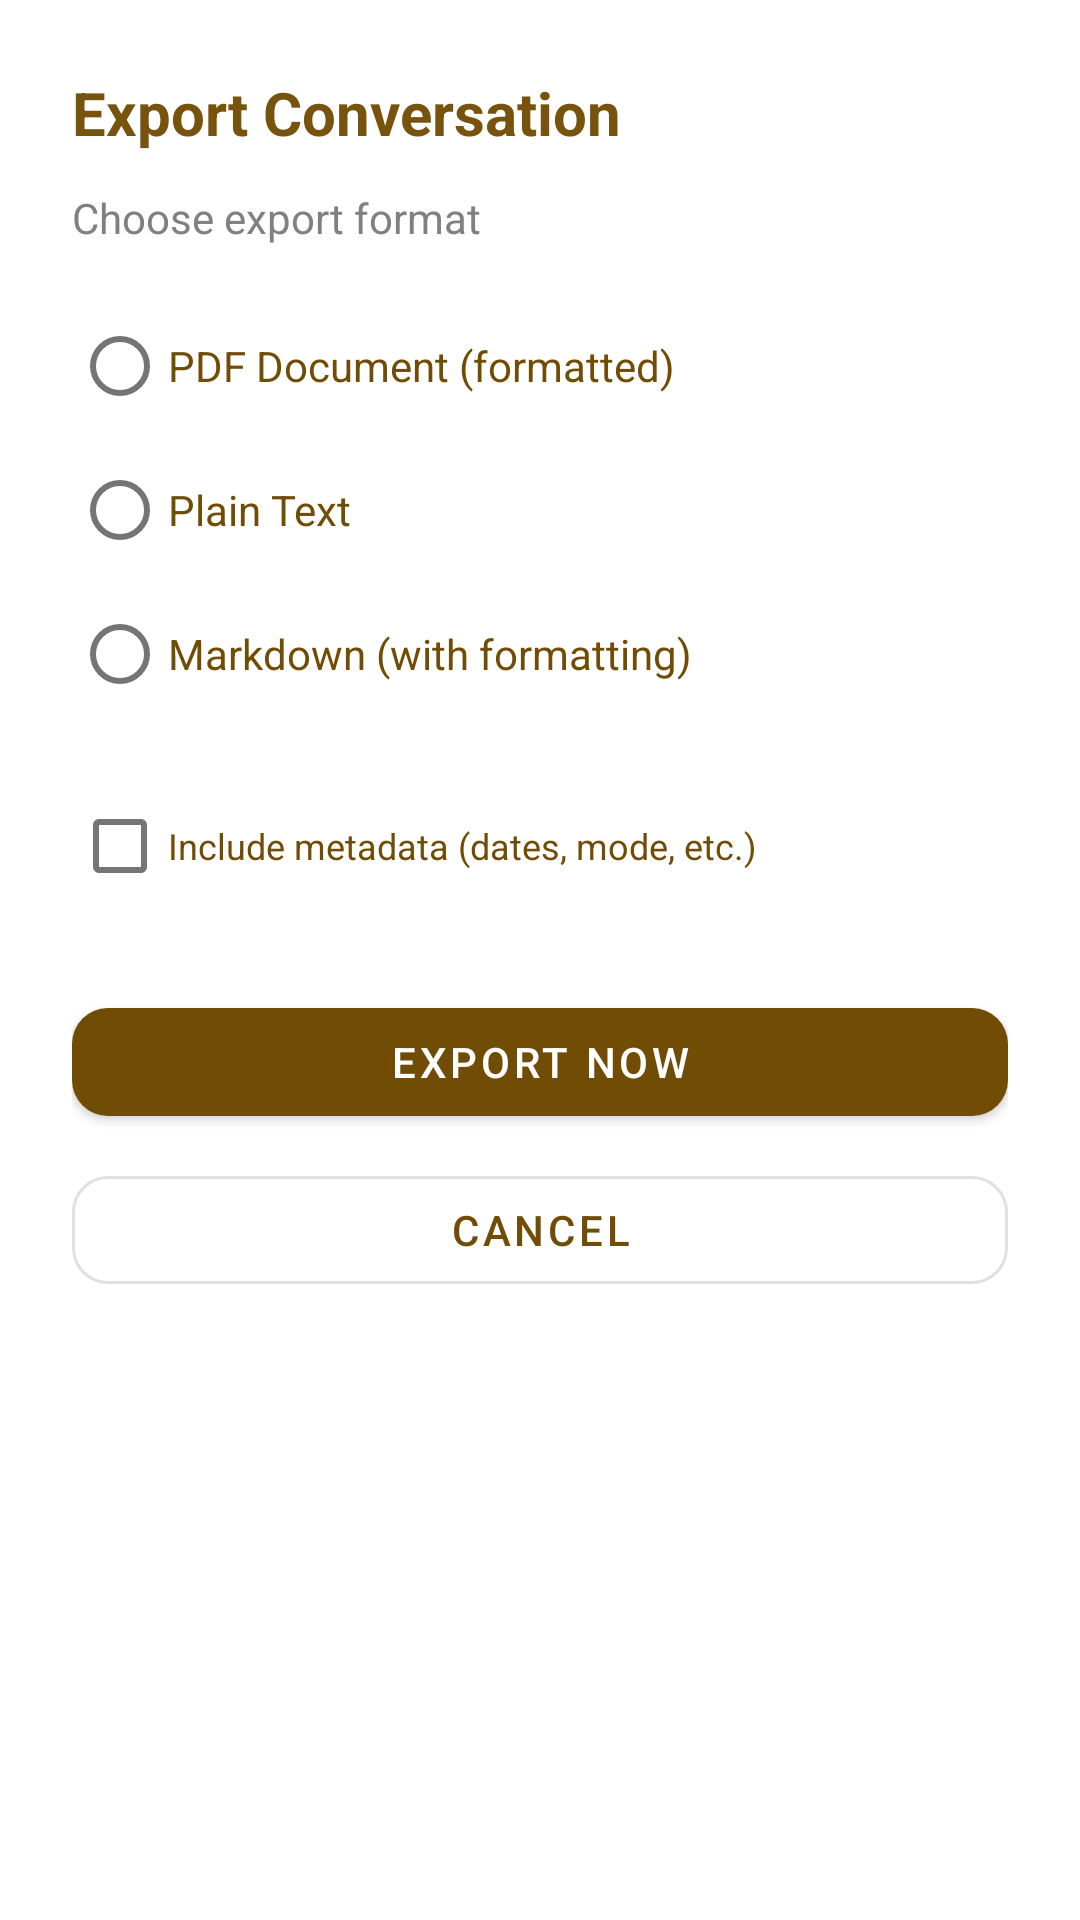

This screen was rendered from an Android layout file. Write that file and the resources it references.
<!-- AndroidManifest.xml: application theme Theme.TibetanKeyboard -->
<!-- res/layout/dialog_chat_export.xml -->
<?xml version="1.0" encoding="utf-8"?>
<LinearLayout xmlns:android="http://schemas.android.com/apk/res/android"
    xmlns:app="http://schemas.android.com/apk/res-auto"
    android:layout_width="match_parent"
    android:layout_height="wrap_content"
    android:background="@color/white"
    android:orientation="vertical"
    android:padding="@dimen/padding_large">

    
    <TextView
        android:layout_width="wrap_content"
        android:layout_height="wrap_content"
        android:text="@string/export_conversation"
        android:textColor="@color/brown_800"
        android:textSize="@dimen/text_size_headline_small"
        android:textStyle="bold" />

    
    <TextView
        android:layout_width="match_parent"
        android:layout_height="wrap_content"
        android:layout_marginTop="@dimen/spacing_12"
        android:text="@string/choose_export_format"
        android:textColor="@color/gray"
        android:textSize="@dimen/text_size_body_medium" />

    
    <RadioGroup
        android:id="@+id/export_format_group"
        android:layout_width="match_parent"
        android:layout_height="wrap_content"
        android:layout_marginTop="@dimen/spacing_16"
        android:orientation="vertical">

        <com.google.android.material.radiobutton.MaterialRadioButton
            android:id="@+id/format_pdf"
            android:layout_width="match_parent"
            android:layout_height="@dimen/touch_target_size"
            android:gravity="center_vertical"
            android:text="@string/format_pdf"
            android:textColor="@color/brown_700"
            android:textSize="@dimen/text_size_body_medium" />

        <com.google.android.material.radiobutton.MaterialRadioButton
            android:id="@+id/format_txt"
            android:layout_width="match_parent"
            android:layout_height="@dimen/touch_target_size"
            android:gravity="center_vertical"
            android:text="@string/format_txt"
            android:textColor="@color/brown_700"
            android:textSize="@dimen/text_size_body_medium" />

        <com.google.android.material.radiobutton.MaterialRadioButton
            android:id="@+id/format_markdown"
            android:layout_width="match_parent"
            android:layout_height="@dimen/touch_target_size"
            android:gravity="center_vertical"
            android:text="@string/format_markdown"
            android:textColor="@color/brown_700"
            android:textSize="@dimen/text_size_body_medium" />

    </RadioGroup>

    
    <com.google.android.material.checkbox.MaterialCheckBox
        android:id="@+id/include_metadata"
        android:layout_width="match_parent"
        android:layout_height="wrap_content"
        android:layout_marginTop="@dimen/spacing_16"
        android:text="@string/include_metadata"
        android:textColor="@color/brown_700"
        android:textSize="@dimen/text_size_body_small" />

    
    <com.google.android.material.button.MaterialButton
        android:id="@+id/btn_export"
        android:layout_width="match_parent"
        android:layout_height="wrap_content"
        android:layout_marginTop="@dimen/spacing_24"
        android:text="@string/export_now"
        android:textSize="@dimen/text_size_body_medium"
        app:cornerRadius="@dimen/corner_normal" />

    
    <com.google.android.material.button.MaterialButton
        android:id="@+id/btn_cancel"
        style="@style/Widget.MaterialComponents.Button.OutlinedButton"
        android:layout_width="match_parent"
        android:layout_height="wrap_content"
        android:layout_marginTop="@dimen/spacing_8"
        android:text="@string/cancel"
        android:textSize="@dimen/text_size_body_medium"
        app:cornerRadius="@dimen/corner_normal" />

</LinearLayout>
<!-- resources referenced by this layout -->
<resources>
  <color name="brown_700">#FF704C04</color>
  <color name="brown_800">#77530D</color>
  <color name="gray">#FF808080</color>
  <color name="white">#FFFFFFFF</color>
  <dimen name="corner_normal">12dp</dimen>
  <dimen name="padding_large">24dp</dimen>
  <dimen name="spacing_12">12dp</dimen>
  <dimen name="spacing_16">16dp</dimen>
  <dimen name="spacing_24">24dp</dimen>
  <dimen name="spacing_8">8dp</dimen>
  <dimen name="text_size_body_medium">14sp</dimen>
  <dimen name="text_size_body_small">12sp</dimen>
  <dimen name="text_size_headline_small">20sp</dimen>
  <dimen name="touch_target_size">48dp</dimen>
  <string name="cancel">Cancel</string>
  <string name="choose_export_format">Choose export format</string>
  <string name="export_conversation">Export Conversation</string>
  <string name="export_now">Export Now</string>
  <string name="format_markdown">Markdown (with formatting)</string>
  <string name="format_pdf">PDF Document (formatted)</string>
  <string name="format_txt">Plain Text</string>
  <string name="include_metadata">Include metadata (dates, mode, etc.)</string>
  <style name="Theme.TibetanKeyboard" parent="Theme.MaterialComponents.DayNight.NoActionBar">
          
          
          <item name="colorPrimary">@color/brown_700</item>
          <item name="colorPrimaryVariant">@color/brown_700</item>
          <item name="colorOnPrimary">@color/white</item>
          <item name="colorAccent">@color/yellow_700</item>
          
          <item name="colorSecondary">@color/teal_200</item>
          <item name="colorSecondaryVariant">@color/teal_700</item>
          <item name="colorOnSecondary">@color/white</item>
          
          <item name="android:windowBackground">@color/tk_bg_900</item>
          <item name="android:windowSplashScreenBackground" tools:targetApi="s">@color/tk_bg_900</item>
          <item name="android:statusBarColor">@color/tk_bg_900</item>
          <item name="android:navigationBarColor">@color/tk_bg_900</item>
          
          <item name="preferenceTheme">@style/PreferenceThemeOverlay</item>
          <item name="android:textColorPrimary">@color/white</item>
          <item name="android:textColorSecondary">@color/black</item>
          <item name="android:textColorTertiary">@color/black</item>
      </style>
  <color name="yellow_700">#a88847</color>
  <color name="teal_200">#FF03DAC5</color>
  <color name="teal_700">#FF018786</color>
  <color name="tk_bg_900">#FF241808</color>
  <color name="black">#FF000000</color>
</resources>
